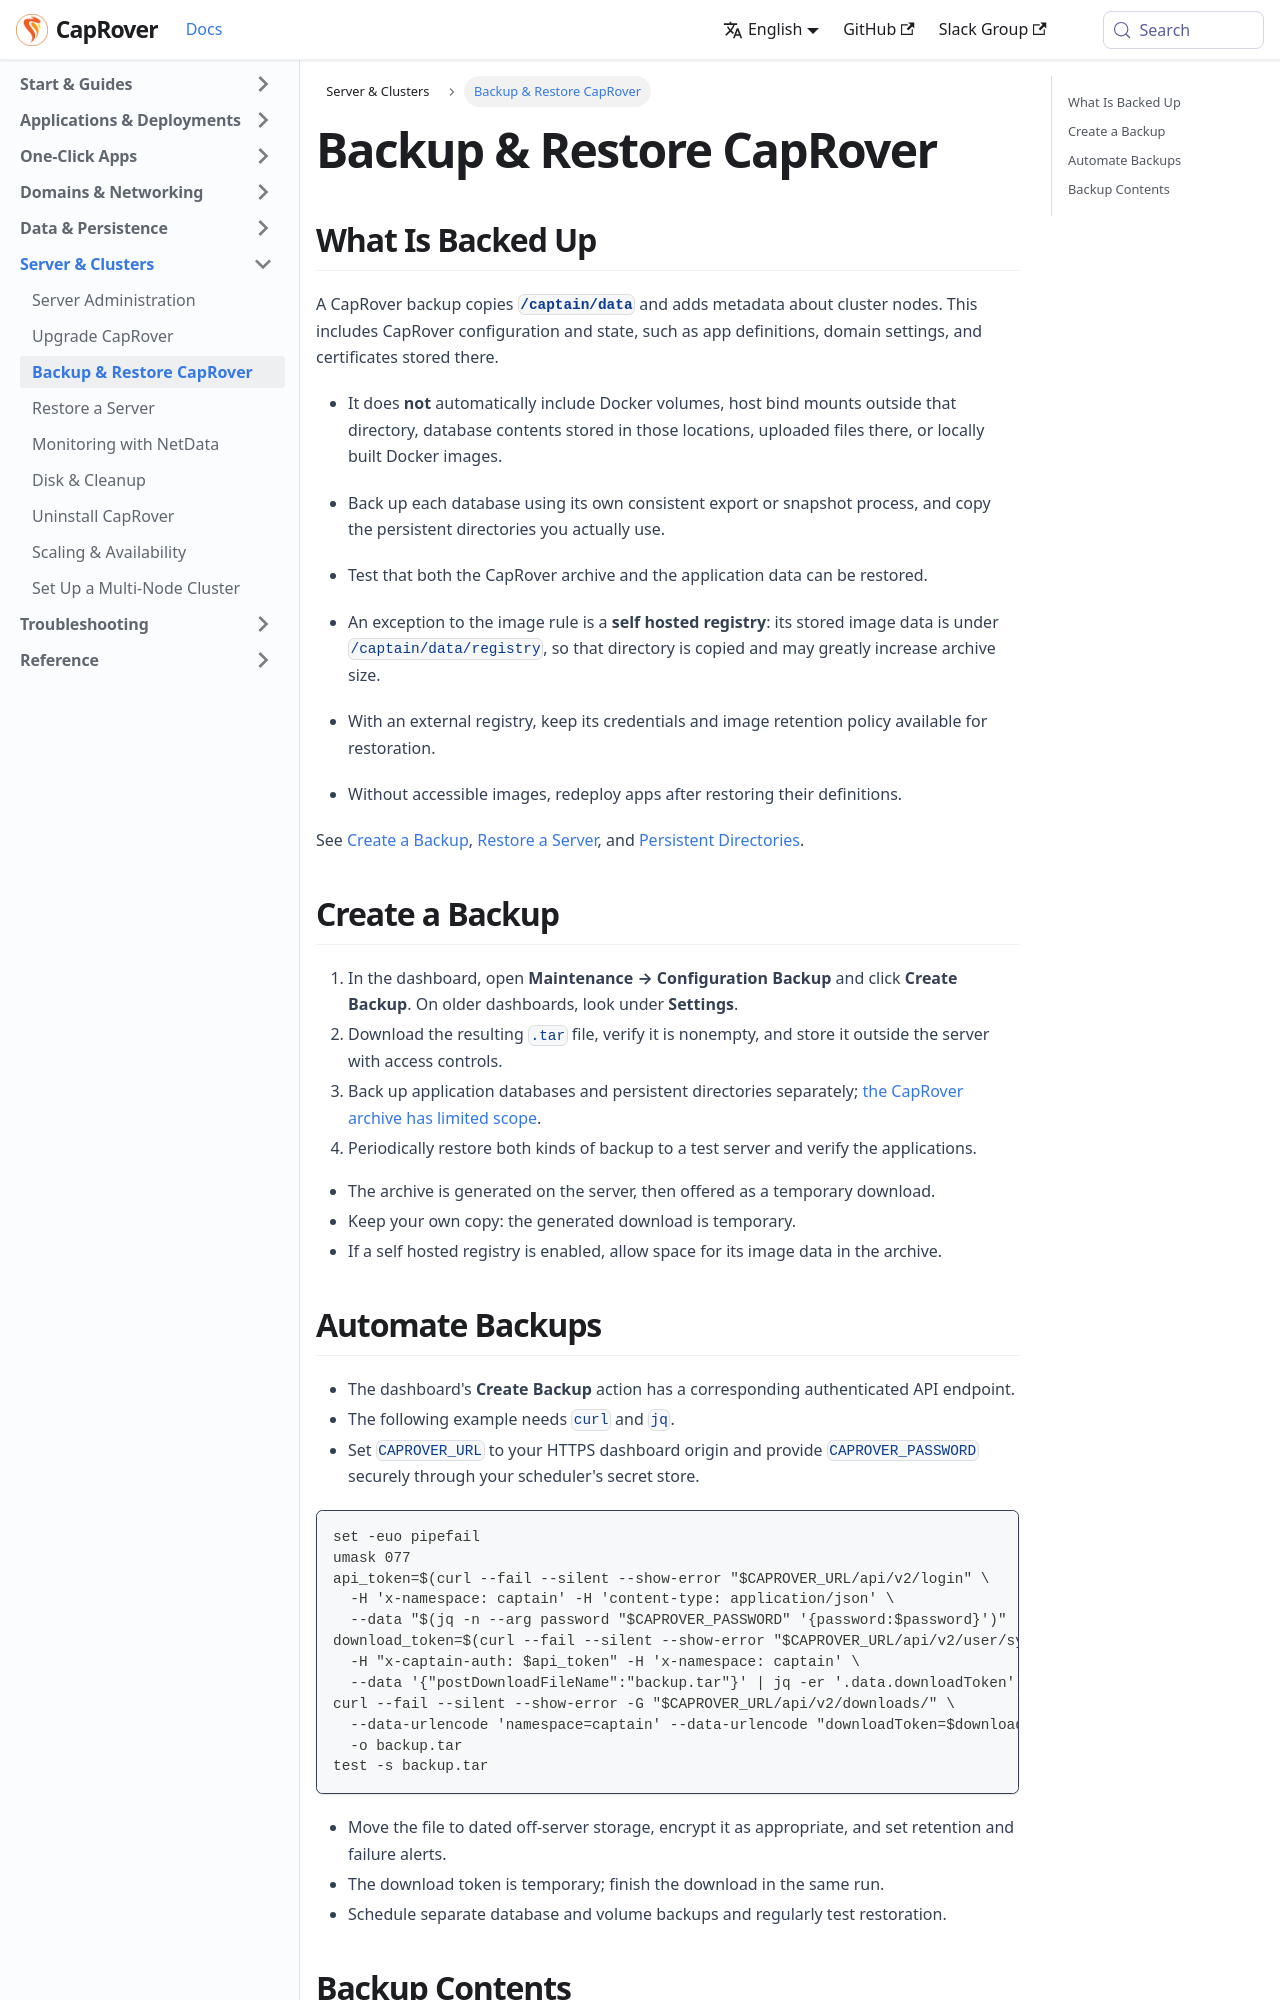

repository: caprover/caprover-website · page: docs/server/backup.html · generator: docusaurus

---
id: index
title: Backup & Restore CapRover
slug: /server/backup
---

<span id="source-server-backup-contents"></span>

## What Is Backed Up

A CapRover backup copies **`/captain/data`** and adds metadata about cluster nodes. This includes CapRover configuration and state, such as app definitions, domain settings, and certificates stored there.

- It does **not** automatically include Docker volumes, host bind mounts outside that directory, database contents stored in those locations, uploaded files there, or locally built Docker images.
- Back up each database using its own consistent export or snapshot process, and copy the persistent directories you actually use.
- Test that both the CapRover archive and the application data can be restored.

- An exception to the image rule is a **self hosted registry**: its stored image data is under `/captain/data/registry`, so that directory is copied and may greatly increase archive size.
- With an external registry, keep its credentials and image retention policy available for restoration.
- Without accessible images, redeploy apps after restoring their definitions.

See [Create a Backup](index.md), [Restore a Server](restore.md), and [Persistent Directories](../../data-persistence/index.md).

<span id="source-server-backup-create"></span>

## Create a Backup

1. In the dashboard, open **Maintenance → Configuration Backup** and click **Create Backup**. On older dashboards, look under **Settings**.
2. Download the resulting `.tar` file, verify it is nonempty, and store it outside the server with access controls.
3. Back up application databases and persistent directories separately; [the CapRover archive has limited scope](index.md).
4. Periodically restore both kinds of backup to a test server and verify the applications.

- The archive is generated on the server, then offered as a temporary download.
- Keep your own copy: the generated download is temporary.
- If a self hosted registry is enabled, allow space for its image data in the archive.

<span id="source-server-backup-automate"></span>
